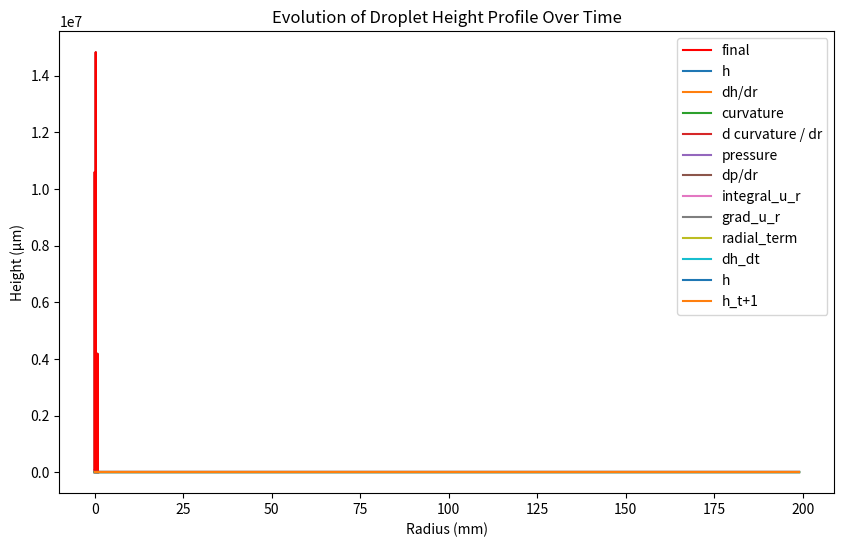
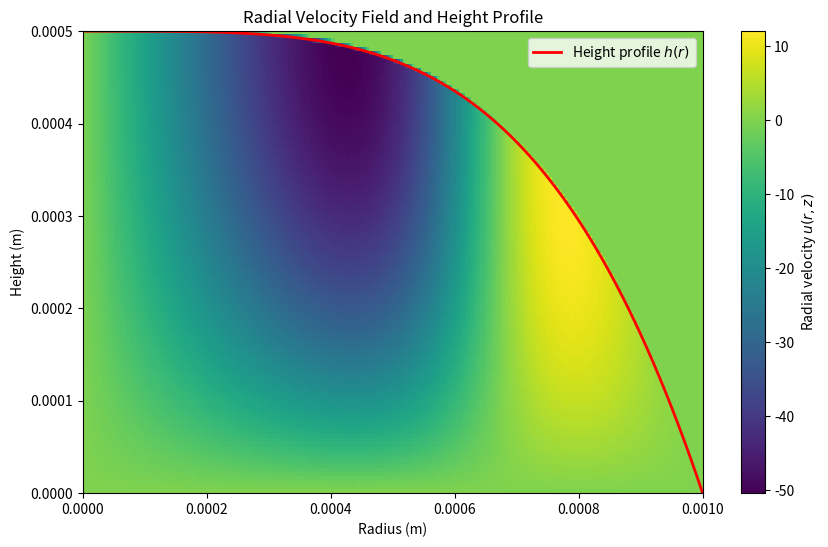
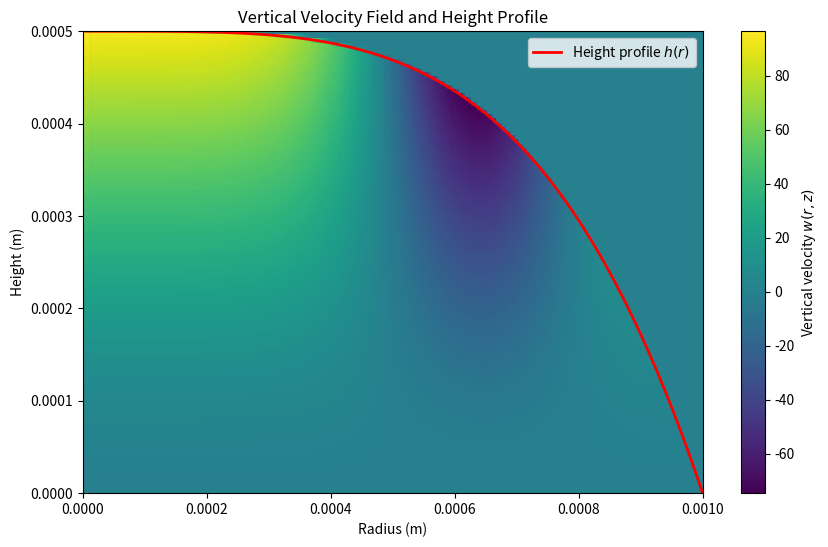

The script that saved these images, in order:
import numpy as np
from scipy.integrate import solve_ivp
import matplotlib.pyplot as plt
from dataclasses import dataclass

# from scipy.ndimage import gaussian_filter


@dataclass
class FieldVariables:
    u_grid: np.ndarray  # Radial velocity grid
    w_grid: np.ndarray  # Vertical velocity grid
    p_grid: np.ndarray  # Pressure grid
    eta_grid: np.ndarray  # Viscosity grid
    sigma_grid: np.ndarray  # Surface tension grid
    rho_grid: np.ndarray  # Density grid
    diff_grid: np.ndarray  # Diffusivity grid


@dataclass
class SimulationParams:
    r_c: float  # Radius of the droplet in meters
    hmax0: float  # Initial droplet height at the center in meters
    Nr: int  # Number of radial points
    Nz: int  # Number of z-axis points
    Nt: int  # Number of time steps
    dr: float  # Radial grid spacing
    dz: float  # Vertical grid spacing
    dt: float  # Time step size
    rho: float  # Density of the liquid (kg/m^3)
    w_e: float  # Constant evaporation rate (m/s)
    sigma: float  # Surface tension (N/m)
    eta: float  # Viscosity (Pa*s)
    d_sigma_dr: float  # Surface tension gradient


def setup_grids(params: SimulationParams):
    """Set up the grid arrays and initial field values."""
    # Radial and vertical grids
    r = np.linspace(params.dr, params.r_c, params.Nr)  # r grid (avoiding r=0)
    z = np.linspace(0, params.hmax0, params.Nz)  # z grid

    # Initialize field arrays
    field_vars = FieldVariables(
        u_grid=np.zeros((params.Nr, params.Nz)),  # r velocity
        w_grid=np.zeros((params.Nr, params.Nz)),  # z velocity
        p_grid=np.zeros((params.Nr)),  # pressure
        eta_grid=params.eta * np.ones((params.Nr, params.Nz)),  # constant viscosity
        sigma_grid=params.sigma * np.ones((params.Nr)),  # constant surface tension
        rho_grid=params.rho * np.ones((params.Nr, params.Nz)),  # density
        diff_grid=params.rho * np.ones((params.Nr, params.Nz)),  # diffusivity
    )

    return r, z, field_vars


def setup_parabolic_initial_h_profile(r, h0, r_c, drop_fraction=1.0, order=2):
    drop_fraction = 1.0  # percent of r taken up with drop (vs 0)
    h = np.zeros_like(r)
    occupied_length = int(drop_fraction * len(r))
    h[:occupied_length] = h0 * (
        1 - (r[:occupied_length] / (drop_fraction * r_c)) ** order
    )
    return h


def setup_cap_initial_h_profile(r, h0, r_c, drop_fraction=1.0):
    R = (r_c**2 + h0**2) / (2 * h0)
    theta = np.arccos(1 - h0 * R)

    # Calculate the contact angle in radians and convert to degrees
    contact_angle_rad = np.arcsin(r_c / R)
    contact_angle_deg = np.degrees(contact_angle_rad)

    # Compute the height profile using the spherical cap formula
    h_unnorm = np.sqrt(R**2 - r**2)
    h_unnorm = h_unnorm - np.min(h_unnorm)
    h_norm = h_unnorm / np.max(h_unnorm)
    h = h0 * h_norm

    return h, contact_angle_deg


def as_grad(x, dx):
    """Axis symmetric gradient (left side neumann boundary condition)"""
    x_padded = np.pad(x, (1, 0), mode="edge")
    grad_x = np.gradient(x_padded, dx, edge_order=2)
    return grad_x[1:]


def calc_pressure(params, r, z, field_vars, h):
    """Compute the radial pressure gradient using the nonlinear curvature formula."""
    dh_dr = as_grad(h, params.dr)
    curvature_term = (r * dh_dr) / np.sqrt(1 + dh_dr**2)
    d_curvature_dr = as_grad(curvature_term, params.dr)
    pressure = -params.sigma * (1 / r) * d_curvature_dr
    return pressure


def compute_u_velocity(params, r, z, field_vars, h):
    """Compute radial velocity u(r, z, t) using the given equation."""
    u_grid = np.zeros_like(field_vars.u_grid)
    pressure = calc_pressure(params, r, z, field_vars, h)
    dp_dr = as_grad(pressure, params.dr)
    for i in range(len(r)):
        h_r = h[i]
        for j, z_val in enumerate(z):
            integrand = (-(dp_dr[i]) * (h_r - z) + params.d_sigma_dr) / params.eta
            u_grid[i, j] = np.trapz(integrand[: j + 1], dx=params.dz)
    u_grid = interp_h_mask_grid(u_grid, h, z)

    # TODO this is a huge issue, maybe solved by interpolating
    # intead of jsut grabbing binary boundary cells
    # could also be solved by tracking the boundary and moving the discretization
    # u_grid = gaussian_filter(u_grid, sigma=1)

    return u_grid


def compute_w_velocity(params, r, z, field_vars, h):
    w_grid = np.zeros_like(field_vars.w_grid)
    ur_grid = field_vars.u_grid * r[:, None]
    d_ur_grid_dr = np.gradient(ur_grid, params.dr, axis=0)
    integrand = (1 / r[:, None]) * d_ur_grid_dr
    for j in range(1, len(z)):  # ignore BC
        w_grid[:, j] = -1 * np.trapz(integrand[:, : j + 1], dx=params.dz, axis=1)
    w_grid = interp_h_mask_grid(w_grid, h, z)
    w_grid[0, :] = w_grid[1, :]  # hack to deal with numerical issues at r ~ 0
    return w_grid


def h_mask_grid(grid_data, h, z):
    masked_grid = np.array(grid_data)
    for i in range(masked_grid.shape[0]):
        h_r = h[i]
        for j in range(masked_grid.shape[1]):
            z_val = z[j]
            if z_val > h_r:
                masked_grid[i, j] = 0
    return masked_grid


def interp_h_mask_grid(grid_data, h, z):
    dz = z[1] - z[0]
    masked_grid = np.array(grid_data)
    for i in range(masked_grid.shape[0]):
        h_r = h[i]
        lower_index = np.searchsorted(z, h_r) - 1  # last index beneath boundary
        if 0 <= lower_index < len(z) - 1:
            z_below = z[lower_index]
            value_above = masked_grid[i, lower_index + 1]
            occupation_percent = (h_r - z_below) / dz
            masked_grid[i, lower_index + 1] = occupation_percent * value_above
            masked_grid[i, lower_index + 2 :] = 0
        elif 0 >= lower_index:
            masked_grid[i, :] = 0
    return masked_grid


def calculate_dh_dt(t, params, r, z, field_vars, h):
    """Calculate dh/dt from u velocities for integration with solve_ivp"""
    h = h.reshape(len(r))

    # Compute the radial velocity field u(r, z, t)
    u_grid = compute_u_velocity(params, r, z, field_vars, h)

    # Integrate r * u over z from 0 to h for each radial position
    integral_u_r = np.trapz(r[:, None] * u_grid, dx=params.dz, axis=1)
    grad_u_r = as_grad(integral_u_r, params.dr)

    # Calculate dh/dt as radial term plus evaporation rate
    radial_term = (-1 / r) * grad_u_r
    radial_term[0] = radial_term[3]
    radial_term[1] = radial_term[3]
    radial_term[2] = radial_term[3]
    dh_dt = radial_term + params.w_e

    return dh_dt


def run_forward_euler_simulation(params, r, z, field_vars, h0):
    h_profiles = [h0.copy()]
    h = h0.copy()

    for t in range(params.Nt):
        dh_dt = calculate_dh_dt(t * params.dt, params, r, z, field_vars, h)
        h = h + params.dt * dh_dt  # Forward Euler step
        h = np.maximum(h, 0)  # Ensure non-negative height
        h_profiles.append(h.copy())

    h_profiles = np.array(h_profiles)
    return h_profiles


def run_BDF_simulation(params, r, z, field_vars, h0):
    # Define the wrapper ODE function for solve_ivp
    def ode_func(t, h):
        return calculate_dh_dt(t, params, r, z, field_vars, h)

    # solve of t span
    t_span = (0, params.Nt * params.dt)
    t_eval = np.linspace(0, t_span[1], params.Nt)  # store solution at

    sol = solve_ivp(
        ode_func, t_span, h0, method="BDF", t_eval=t_eval  # BDF for stiff problems
    )

    h_profiles = sol.y.T
    return h_profiles


# TODO use actual params
def plot_height_profile_evolution(r, h_profiles):
    """Plot the evolution of the height profile over time."""
    plt.figure(figsize=(10, 6))
    for i, h_t in enumerate(h_profiles):
        plt.plot(r * 1e3, h_t * 1e6, c="dimgrey")
    plt.plot(r * 1e3, h_profiles[-1] * 1e6, c="r", label="final")
    plt.xlabel("Radius (mm)")
    plt.ylabel("Height (µm)")
    plt.legend()
    plt.title("Evolution of Droplet Height Profile Over Time")
    plt.show()


# def calculate_dh_dt(t, params, r, z, field_vars, h):
#     """calculate dh_dt from u velocities"""
#     u_grid = compute_u_velocity(params, r, z, field_vars, h)
#     integral_u_r = np.trapz(r[:, None] * u_grid, dx=params.dz, axis=1)
#     grad_u_r = as_grad(integral_u_r, params.dr)
#     radial_term = (-1 / r) * grad_u_r
#     dh_dt = radial_term + params.w_e # add constant evaporation (for now)
#     return dh_dt


def eval(params, r, z, field_vars, h0):
    h_profiles = run_forward_euler_simulation(params, r, z, field_vars, h0)
    plot_height_profile_evolution(r, h_profiles)


def inspect(params, r, z, field_vars, h):
    dh_dr = as_grad(h, params.dr)
    curvature_term = (r * dh_dr) / np.sqrt(1 + dh_dr**2)
    d_curvature_dr = as_grad(curvature_term, params.dr)
    pressure = calc_pressure(params, r, z, field_vars, h)
    dp_dr = as_grad(pressure, params.dr)

    u_grid = compute_u_velocity(params, r, z, field_vars, h)
    integral_u_r = np.trapz(r[:, None] * u_grid, dx=params.dz, axis=1)
    grad_u_r = as_grad(integral_u_r, params.dr)
    radial_term = (-1 / r) * grad_u_r
    radial_term[0] = radial_term[3]
    radial_term[1] = radial_term[3]
    radial_term[2] = radial_term[3]
    dh_dt = radial_term + params.w_e

    plt.plot(h / np.max(np.abs(h)), label="h")
    plt.plot(dh_dr / np.max(np.abs(dh_dr)), label="dh/dr")
    plt.legend()
    plt.show()

    plt.plot(curvature_term / np.max(np.abs(curvature_term)), label="curvature")
    plt.plot(d_curvature_dr / np.max(np.abs(d_curvature_dr)), label="d curvature / dr")
    plt.legend()
    plt.show()

    plt.plot(pressure / np.max(np.abs(pressure)), label="pressure")
    plt.plot(dp_dr / np.max(np.abs(dp_dr)), label="dp/dr")
    plt.legend()
    plt.show()

    plt.plot(integral_u_r / np.max(np.abs(integral_u_r)), label="integral_u_r")
    plt.plot(grad_u_r / np.max(np.abs(grad_u_r)), label="grad_u_r")
    plt.legend()
    plt.show()

    plt.plot(radial_term, label="radial_term")
    plt.legend()
    plt.show()

    plt.plot(dh_dt, label="dh_dt")
    plt.legend()
    plt.show()

    plt.plot(h, label="h")
    plt.plot(h + params.dt * dh_dt, label="h_t+1")
    plt.legend()
    plt.show()

def plot_velocity(params, r, z, field_vars, h):
    field_vars.u_grid = compute_u_velocity(params, r, z, field_vars, h)
    field_vars.w_grid = compute_w_velocity(params, r, z, field_vars, h)

    plt.figure(figsize=(10, 6))
    plt.imshow(
        field_vars.u_grid.T,
        aspect="auto",
        origin="lower",
        extent=[0, params.r_c, 0, np.max(z)],
        cmap="viridis",
    )
    plt.plot(
        r, h, color="red", linewidth=2, label="Height profile $h(r)$"
    )  # Overlay height profile
    plt.xlabel("Radius (m)")
    plt.ylabel("Height (m)")
    plt.colorbar(label="Radial velocity $u(r, z)$")
    plt.title("Radial Velocity Field and Height Profile")
    plt.legend()
    plt.show()

    # Plot vertical velocity (w) with height profile overlay
    plt.figure(figsize=(10, 6))
    plt.imshow(
        field_vars.w_grid.T,
        aspect="auto",
        origin="lower",
        extent=[0, params.r_c, 0, np.max(z)],
        cmap="viridis",
    )
    plt.plot(
        r, h, color="red", linewidth=2, label="Height profile $h(r)$"
    )  # Overlay height profile
    plt.xlabel("Radius (m)")
    plt.ylabel("Height (m)")
    plt.colorbar(label="Vertical velocity $w(r, z)$")
    plt.title("Vertical Velocity Field and Height Profile")
    plt.legend()
    plt.show()


def run():
    # Define the simulation parameters
    params = SimulationParams(
        r_c=1e-3,          # Radius of the droplet in meters
        hmax0=5e-4,        # Initial droplet height at the center in meters
        Nr=200,            # Number of radial points
        Nz=110,            # Number of z-axis points
        Nt=2,              # Number of time steps
        dr=1e-3 / 200,     # Radial grid spacing
        dz=5e-4 / 110,     # Vertical grid spacing
        dt=1e-5,           # Time step size eg 1e-5
        rho=1,             # Density of the liquid (kg/m^3) eg 1
        w_e=-0.0,          # Constant evaporation rate (m/s) eg 1e-4
        sigma=0.072,       # Surface tension (N/m) eg 0.072
        eta=1e-3,          # Viscosity (Pa*s) eg 1e-3
        d_sigma_dr=0.0,    # Surface tension gradient
    )

    # Initialize the grids and field variables
    r, z, field_vars = setup_grids(params)
    h = setup_parabolic_initial_h_profile(
        r, params.hmax0, params.r_c, drop_fraction=1.0, order=4
    )

    eval(params, r, z, field_vars, h)
    inspect(params, r, z, field_vars, h)
    plot_velocity(params, r, z, field_vars, h)


if __name__ == "__main__":
    run()
